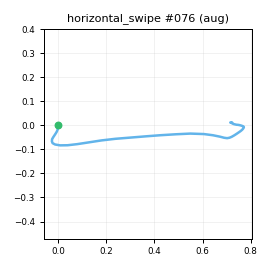

The data file committed next to this chart (first rows):
t_s, ax, ay, az, gx, gy, gz, seq
0.00000, -0.9371, -0.1583, -0.07733, -0.2023, 1.643, -0.9627, 0
0.01000, -0.9422, -0.1428, -0.05437, 0.9624, 1.867, -1.877, 1
0.02000, -0.9523, -0.1404, -0.04013, 1.606, 1.617, -1.773, 2
0.03000, -0.9307, -0.1341, -0.03931, 1.153, 1.099, -3.519, 3
0.04000, -0.9201, -0.1355, -0.02050, 1.276, 2.183, -3.624, 4
0.05000, -0.918, -0.138, -0.00822, 0.6633, 3.883, -5.368, 5
0.06000, -0.9349, -0.1562, -0.02520, -0.1812, 6.811, -6.781, 6
0.07000, -0.9155, -0.143, -0.02568, -1.707, 10.52, -8.227, 7
0.08000, -0.9101, -0.1703, -0.04389, -2.963, 14.36, -9.708, 8
0.09000, -0.8889, -0.1921, -0.06584, -4.301, 18.01, -11.86, 9
0.1, -0.89, -0.1972, -0.07066, -4.409, 21.7, -14.5, 10
0.11, -0.8957, -0.2209, -0.07705, -3.865, 27.99, -19.28, 11
0.121, -0.8984, -0.2316, -0.1104, -6.667, 34.82, -23.55, 12
0.13, -0.8952, -0.2588, -0.1668, -13.18, 42.34, -30.92, 13
0.14, -0.8832, -0.3053, -0.2249, -21.24, 48.8, -40.59, 14
0.15, -0.8528, -0.4263, -0.4233, -34.41, 59.59, -53.19, 15
0.161, -0.8596, -0.6152, -0.6636, -45.77, 70.62, -65.21, 16
0.17, -0.8529, -0.9375, -0.9775, -52.18, 77.56, -73.12, 17
0.18, -0.8073, -1.354, -1.246, -45.36, 78.44, -72, 18
0.19, -0.7062, -1.865, -1.491, -7.054, 80.46, -57.26, 19
0.2, -0.6002, -2.318, -1.766, 26.17, 67.63, -28.88, 20
0.21, -0.532, -2.518, -2.036, 95, 51.07, 7.71, 21
0.22, -0.5418, -2.523, -2.177, 187.8, 31.28, 42.07, 22
0.23, -0.4354, -2.267, -2.159, 278.4, -4.075, 75.98, 23
0.24, -0.09983, -1.822, -1.974, 362.3, -41.48, 106.9, 24
0.25, 0.2437, -1.442, -1.723, 426.3, -65.4, 135.3, 25
0.26, 0.4968, -1.056, -1.462, 477.5, -73.42, 170.7, 26
0.27, 0.6439, -0.6877, -1.343, 522.7, -60.64, 206.9, 27
0.28, 0.5782, -0.2363, -1.417, 553.4, -44.85, 251.7, 28
0.291, 0.5851, 0.5003, -1.473, 557.7, -45.29, 290.6, 29
0.3, 0.4284, 1.402, -1.408, 572, -43.36, 303, 30
0.31, 0.1683, 2.203, -1.009, 580, -35.7, 290.4, 31
0.32, -0.1634, 3.052, -0.254, 538.9, -25.56, 253.5, 32
0.331, -0.8973, 3.27, 0.1523, 465.2, 16.44, 174.6, 33
0.34, -1.206, 2.762, 0.2248, 369.4, 48.44, 101.9, 34
0.35, -1.243, 2.201, 0.02353, 256.7, 52.1, 81.29, 35
0.36, -1.223, 1.604, -0.2895, 166.3, 42.8, 85.53, 36
0.37, -1.164, 1.215, -0.5228, 109.8, 14.61, 103, 37
0.38, -1.105, 1.082, -0.5409, 86.55, -15.7, 124.8, 38
0.39, -1.13, 1.15, -0.5083, 83.52, -34.91, 138.5, 39
0.4, -1.153, 1.307, -0.4379, 86.63, -49.08, 141.6, 40
0.41, -1.188, 1.471, -0.3355, 87.14, -55.48, 134.3, 41
0.42, -1.223, 1.604, -0.17, 83.82, -56.89, 113.1, 42
0.43, -1.254, 1.619, -0.01577, 73.53, -51.43, 79.95, 43
0.44, -1.197, 1.515, 0.08080, 56.28, -46.77, 46.69, 44
0.45, -1.113, 1.357, 0.1194, 36.32, -40.61, 17.94, 45
0.461, -1.029, 1.15, 0.1042, 20.11, -31.45, -5.759, 46
0.47, -0.9339, 0.9367, 0.09055, 8.523, -21.93, -20.53, 47
0.48, -0.8874, 0.7397, 0.07014, -0.08139, -14.56, -28.05, 48
0.49, -0.8725, 0.597, 0.04121, -6.614, -10.88, -27.85, 49
0.5, -0.8658, 0.5098, 0.01821, -13.32, -9.733, -24.16, 50
0.51, -0.855, 0.449, 0.02394, -20.23, -9.455, -17.39, 51
0.52, -0.8319, 0.3549, 0.01619, -27.01, -10.75, -11.77, 52
0.53, -0.8389, 0.269, 0.03343, -35.55, -11.91, -6.95, 53
0.54, -0.8073, 0.2074, 0.02120, -38.32, -10.48, -4.783, 54
0.55, -0.8073, 0.164, 0.00567, -35.51, -8.48, -3.857, 55
0.56, -0.8419, 0.1368, 0.00929, -30.5, -5.413, -4.641, 56
0.57, -0.8621, 0.1327, 0.01379, -25.07, -2.467, -5.183, 57
0.58, -0.8946, 0.1522, 0.00377, -20.26, -1.348, -5.991, 58
0.591, -0.9094, 0.1567, 0.00972, -16.16, -1.415, -6.586, 59
... 25 more rows
